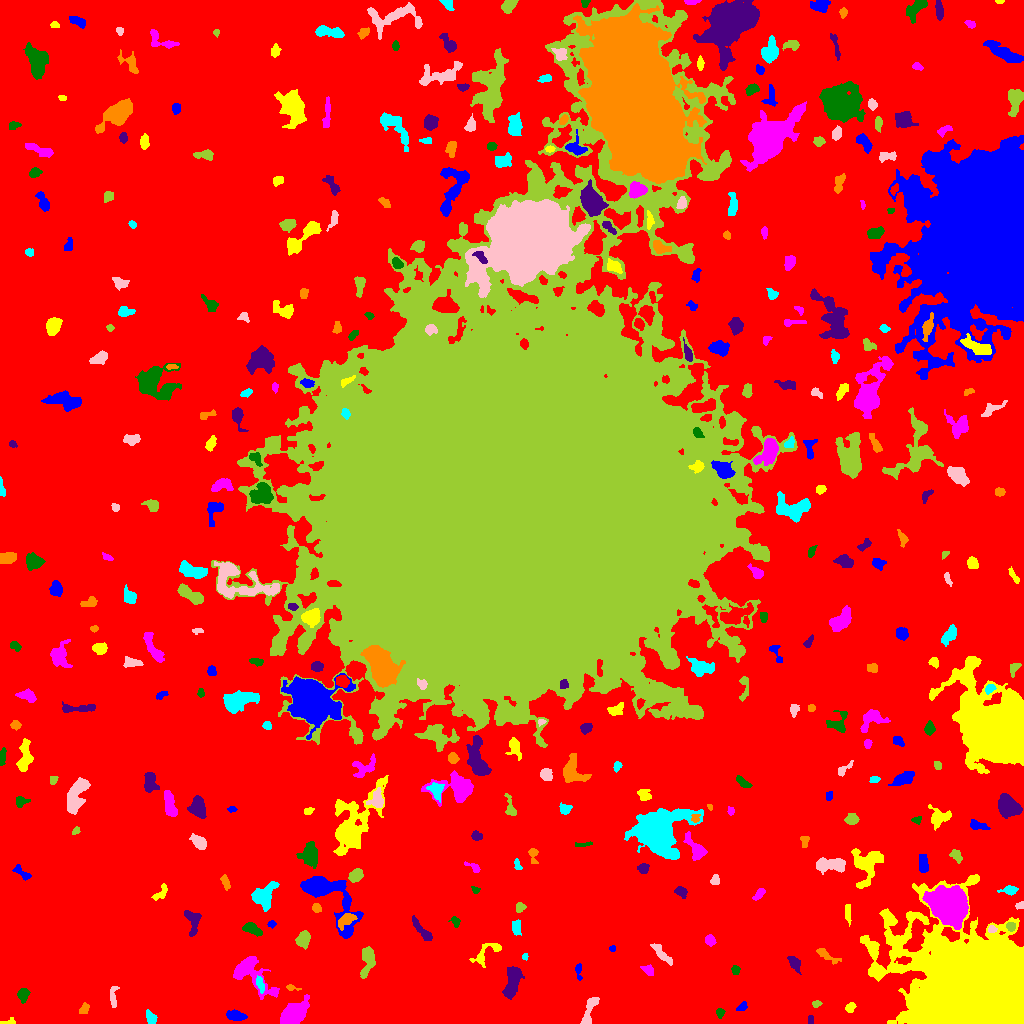

Data behind this chart, as committed beside it:
ID, X, Y, A, B, theta, total_flux, mu_max, mu_median, mu_mean, R_fwhm, R_e, R10, R90, x_start, x_end, y_start, y_end, area, greylevel
0, 508.2, 511.1, 310.3, 309.1, -1.34, 1512481, 12.0, 2.0, 2.079, 90.52, 225.6, 86.35, 362.4, 0, 1023, 0, 1023, 727552, 2.079
1, 235.7, 7.737, 4.276, 2.125, -0.09544, 376.0, 6.0, 2.0, 2.077, 4.406, 3.7, 1.382, 6.077, 226, 247, 3, 14, 181, 7.077
2, 8.99, 1.235, 4.229, 1.332, 0.07588, 102.0, 4.0, 1.0, 1.522, 3.09, 2.459, 0.7979, 3.949, 0, 15, 0, 6, 67, 6.522
3, 294.1, 9.965, 6.918, 4.127, 0.6903, 2779, 14.0, 5.0, 5.175, 7.59, 6.628, 2.646, 10.66, 280, 309, 0, 29, 537, 10.18
4, 719.8, 10.78, 2.272, 1.943, 1.533, 317.0, 10.0, 4.0, 4.284, 3.09, 2.646, 0.9772, 4.26, 716, 725, 5, 15, 74, 8.284
5, 810.5, 3.5, 2.291, 1.5, -0.0, 80.0, 2.0, 2.0, 1.538, 3.909, 2.459, 0.9772, 3.523, 808, 813, 0, 8, 52, 6.538
6, 84.04, 13.98, 2.883, 2.068, 1.072, 108.0, 2.0, 1.0, 1.161, 4.918, 2.877, 1.262, 4.549, 79, 89, 10, 21, 93, 6.161
7, 151, 6.296, 2.865, 2.134, -0.8518, 135.0, 3.0, 1.0, 1.098, 3.656, 3.141, 1.128, 4.853, 146, 157, 0, 14, 123, 7.098
8, 589.5, 12.33, 9.287, 2.347, 1.265, 510.0, 6.0, 2.0, 2.134, 4.918, 4.442, 1.693, 7.334, 580, 599, 0, 26, 239, 7.134
9, 816, 19.8, 2.25, 1.534, 0.06962, 136.0, 6.0, 2.0, 2.267, 2.646, 2.257, 0.7979, 3.742, 812, 822, 16, 23, 60, 7.267
10, 375.2, 24.9, 2.692, 2.216, 1.008, 313.0, 7.0, 3.0, 2.795, 3.338, 3.09, 1.128, 4.951, 370, 381, 19, 30, 112, 7.795
11, 742.1, 16.31, 3.188, 1.645, 0.5766, 107.0, 3.0, 1.0, 1.337, 3.338, 2.764, 0.9772, 4.222, 736, 747, 13, 22, 80, 6.338
12, 850.7, 15.66, 2.553, 1.938, 0.951, 157.0, 4.0, 2.0, 1.744, 3.868, 2.764, 0.9772, 4.442, 845, 856, 11, 21, 90, 6.744
13, 250.6, 49.1, 13.88, 6.587, -0.7047, 2029, 8.0, 3.0, 3.01, 7.999, 7.939, 2.877, 12.9, 233, 279, 24, 67, 674, 7.01
14, 23.2, 28.89, 3.158, 2.397, 1.201, 420.0, 8.0, 3.0, 2.979, 4.068, 3.432, 1.262, 5.47, 17, 30, 20, 35, 141, 7.979
15, 512.6, 41.77, 8.771, 2.995, 1.318, 1200, 7.0, 3.0, 2.885, 6.956, 5.917, 2.326, 9.373, 502, 524, 24, 57, 416, 7.885
16, 290.6, 35.92, 2.356, 1.373, -0.2272, 66.0, 3.0, 1.0, 1.065, 2.326, 1.954, 0.7979, 3.338, 286, 301, 33, 39, 62, 7.065
17, 259.7, 39.99, 3.886, 1.644, -1.276, 131.0, 3.0, 1.0, 1.191, 3.478, 2.932, 1.128, 4.687, 256, 264, 30, 48, 110, 9.191
18, 113.1, 26.48, 6.736, 1.689, 1.538, 194.0, 4.0, 1.0, 1.47, 4.26, 3.29, 1.262, 5.323, 110, 119, 16, 37, 132, 6.47
19, 367.5, 62.21, 8.203, 3.257, 1.407, 1013, 7.0, 3.0, 3.247, 6.232, 5.726, 2.257, 8.831, 360, 375, 45, 77, 312, 7.247
20, 216.7, 59.06, 5.665, 2.282, 0.8103, 461.0, 6.0, 2.0, 2.049, 4.983, 4.406, 1.596, 6.933, 207, 226, 50, 69, 225, 7.049
21, 578.4, 52.69, 4.604, 1.536, -1.492, 104.0, 3.0, 1.0, 1.169, 2.821, 2.706, 0.9772, 4.478, 575, 582, 43, 60, 89, 6.169
22, 487.3, 71.19, 9.665, 3.717, 0.5921, 372.0, 5.0, 1.0, 1.476, 3.7, 4.514, 1.596, 7.378, 469, 501, 56, 80, 252, 6.476
23, 648.7, 53.07, 3.533, 2.157, -0.7014, 136.0, 2.0, 1.0, 1.271, 5.499, 3.241, 1.382, 5.078, 640, 653, 48, 59, 107, 6.271
24, 735.4, 53.57, 2.177, 1.844, -1.278, 105.0, 3.0, 1.0, 1.419, 3.09, 2.523, 0.9772, 4.107, 731, 740, 49, 58, 74, 6.419
25, 794.1, 60.7, 4.608, 2.098, -0.9954, 264.0, 5.0, 2.0, 1.714, 3.241, 3.785, 1.382, 5.917, 787, 801, 49, 67, 154, 6.714
26, 826.1, 68.34, 7.128, 1.996, -0.5369, 225.0, 4.0, 1.0, 1.38, 4.26, 3.785, 1.493, 6.283, 816, 841, 59, 75, 163, 6.38
27, 524.9, 66.71, 1.74, 1.525, 1.446, 128.0, 5.0, 3.0, 3.2, 3.038, 2.111, 0.7979, 3.192, 522, 528, 63, 70, 40, 7.2
28, 661.1, 70.41, 7.685, 2.066, -0.8144, 488.0, 5.0, 2.0, 2.477, 5.585, 4.82, 1.871, 7.114, 650, 672, 58, 80, 197, 6.477
29, 303.6, 84.95, 3.683, 2.771, 1.139, 759.0, 10.0, 3.0, 3.757, 5.046, 4.029, 1.596, 6.408, 295, 310, 74, 93, 202, 8.757
30, 743.9, 75.19, 2.108, 1.499, 0.2691, 96.0, 4.0, 2.0, 1.92, 3.038, 2.111, 0.7979, 3.523, 739, 748, 72, 79, 50, 6.92
31, 612.4, 75.03, 1.669, 1.372, -0.02814, 69.0, 3.0, 1.5, 1.725, 2.523, 1.871, 0.7979, 3.09, 609, 615, 72, 78, 40, 6.725
32, 983.6, 26.37, 27.75, 20.04, -0.3568, 485183, 211.0, 14.0, 38.41, 23.35, 22.53, 8.992, 42.16, 860, 1023, 0, 149, 12632, 41.41
33, 709.5, 83.31, 2.708, 2.328, -0.96, 369.0, 7.0, 3.0, 3.481, 3.909, 3.141, 1.262, 5.015, 705, 716, 77, 89, 106, 7.481
34, 252.3, 94.46, 4.672, 2.184, -0.4054, 522.0, 7.0, 3.0, 2.837, 4.583, 3.909, 1.493, 6.232, 242, 262, 87, 101, 184, 7.837
35, 192.6, 103.5, 6.526, 3.667, -1.377, 431.0, 4.0, 2.0, 1.738, 6.887, 4.918, 1.784, 7.464, 184, 201, 87, 113, 248, 6.738
36, 346.4, 103.3, 5.333, 2.703, 0.5563, 350.0, 5.0, 2.0, 1.823, 3.338, 4.618, 1.693, 7.001, 338, 357, 93, 110, 192, 8.823
37, 516.2, 96.01, 3.659, 2.164, 1.57, 471.0, 9.0, 3.0, 3.623, 3.523, 3.523, 1.262, 5.557, 512, 521, 88, 104, 130, 7.623
38, 992.1, 94.24, 2.051, 1.702, -0.04976, 201.0, 9.0, 3.0, 3.295, 1.954, 2.326, 0.7979, 3.785, 988, 997, 91, 98, 61, 12.3
39, 1011, 97.1, 2.173, 2.067, -1.235, 205.0, 5.0, 3.0, 2.531, 3.656, 2.764, 1.128, 4.184, 1006, 1015, 92, 101, 81, 11.53
40, 117.1, 89.08, 5.126, 3.592, -0.172, 2023, 14.0, 6.0, 6.112, 6.604, 5.382, 2.185, 8.593, 106, 130, 82, 100, 331, 10.11
41, 271.7, 99.45, 2.061, 1.638, -0.009136, 87.0, 3.0, 2.0, 1.582, 3.09, 2.394, 0.7979, 3.656, 267, 276, 95, 103, 55, 6.582
42, 848, 109.8, 5.121, 1.5, -1.52, 178.0, 3.0, 2.0, 1.604, 4.222, 3.478, 1.262, 5.412, 845, 851, 97, 119, 111, 6.604
43, 948.2, 117.5, 8.493, 7.257, -0.7318, 29084, 65.0, 15.0, 21.35, 10.51, 9.575, 3.868, 16.42, 922, 968, 94, 138, 1362, 29.35
44, 455, 101.8, 2.57, 1.818, -1.182, 142.0, 6.0, 1.0, 1.732, 2.523, 2.459, 0.7979, 4.222, 448, 460, 96, 107, 82, 6.732
45, 422.1, 92.53, 7.973, 1.918, -0.8564, 346.0, 4.0, 2.0, 1.663, 5.781, 4.297, 1.596, 6.91, 412, 432, 83, 108, 208, 6.663
46, 316.6, 115.4, 2.303, 1.879, -0.8087, 235.0, 6.0, 3.0, 2.938, 3.827, 2.706, 0.9772, 4.146, 312, 321, 111, 120, 80, 7.938
47, 263.6, 128, 6.902, 4.725, 0.8832, 942.0, 6.0, 2.0, 2.232, 6.956, 6.206, 2.326, 9.772, 251, 279, 112, 142, 422, 7.232
48, 1020, 118.2, 2.234, 1.653, 0.3103, 144.0, 6.0, 3.0, 2.441, 3.09, 2.326, 0.7979, 3.7, 1015, 1023, 114, 122, 59, 8.441
49, 519.8, 116.1, 2.329, 2.082, 0.9974, 185.0, 4.0, 2.0, 2.102, 4.029, 2.706, 1.128, 4.334, 516, 526, 111, 121, 88, 7.102
50, 717.5, 124.7, 3.126, 2.443, 0.7933, 248.0, 4.0, 2.0, 2.157, 5.078, 3.385, 1.382, 5.202, 712, 723, 119, 130, 115, 7.157
51, 328.3, 129.3, 19.49, 8.692, -0.8073, 4968, 12.0, 3.0, 4.381, 10.31, 9.853, 3.785, 16.37, 300, 363, 85, 147, 1134, 8.381
52, 161.3, 130.9, 5.1, 2.239, 0.8639, 156.0, 2.0, 1.0, 1.173, 5.997, 3.478, 1.493, 5.557, 151, 167, 123, 140, 133, 6.173
53, 759.1, 129.7, 3.736, 1.62, 0.7627, 177.0, 4.0, 2.0, 1.718, 4.184, 2.932, 1.128, 4.72, 752, 765, 123, 135, 103, 6.718
54, 475.5, 133.7, 2.084, 1.401, -0.1741, 88.0, 4.0, 1.0, 1.63, 2.877, 2.034, 0.7979, 3.338, 471, 480, 130, 137, 54, 6.63
55, 680.7, 131.6, 3.218, 2.24, -0.5014, 240.0, 4.0, 2.0, 2.069, 4.754, 3.29, 1.262, 5.293, 674, 687, 125, 137, 116, 7.069
56, 225.1, 141.9, 3.754, 1.643, -1.243, 267.0, 7.0, 2.0, 2.543, 2.877, 3.09, 1.128, 4.82, 220, 230, 133, 149, 105, 7.543
57, 1010, 133.2, 4.164, 2.15, 0.05324, 444.0, 6.0, 3.0, 3.469, 5.046, 3.613, 1.493, 5.698, 997, 1018, 128, 138, 128, 8.469
58, 715.2, 143.4, 2.472, 2.211, 1.286, 148.0, 3.0, 2.0, 1.721, 3.827, 2.877, 1.128, 4.618, 710, 719, 139, 149, 86, 6.721
59, 355.7, 148, 3.411, 2.741, 0.7052, 758.0, 10.0, 4.0, 4.539, 4.886, 3.827, 1.493, 6.155, 348, 363, 141, 155, 167, 10.54
... 336 more rows
